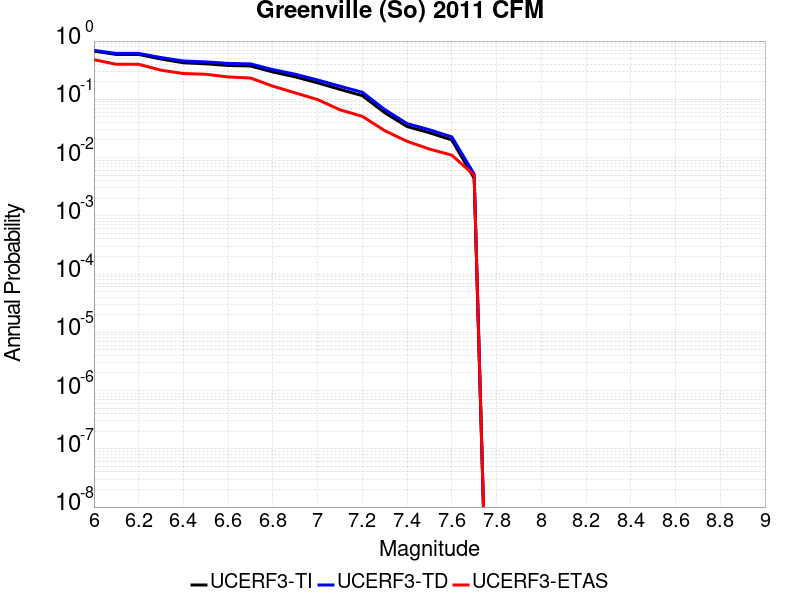

The data file committed next to this chart (first rows):
Magnitude, UCERF3-TI Prob, UCERF3-TD Prob, UCERF3-ETAS Prob
6.0, 0.6726, 0.6918, 0.479
6.1, 0.5885, 0.6134, 0.399
6.2, 0.5885, 0.6134, 0.399
6.3, 0.492, 0.5206, 0.316
6.4, 0.424, 0.4551, 0.277
6.5, 0.407, 0.4388, 0.269
6.6, 0.3812, 0.4136, 0.242
6.7, 0.3729, 0.4055, 0.232
6.8, 0.2945, 0.3236, 0.168
6.9, 0.243, 0.2697, 0.129
7.0, 0.1917, 0.2147, 0.099
7.1, 0.1482, 0.1679, 0.066
7.2, 0.1157, 0.1323, 0.051
7.3, 0.05889, 0.06678, 0.029
7.4, 0.03414, 0.03834, 0.019
7.5, 0.02667, 0.03, 0.014
7.6, 0.02005, 0.02264, 0.011
7.7, 0.004407, 0.005202, 0.005
